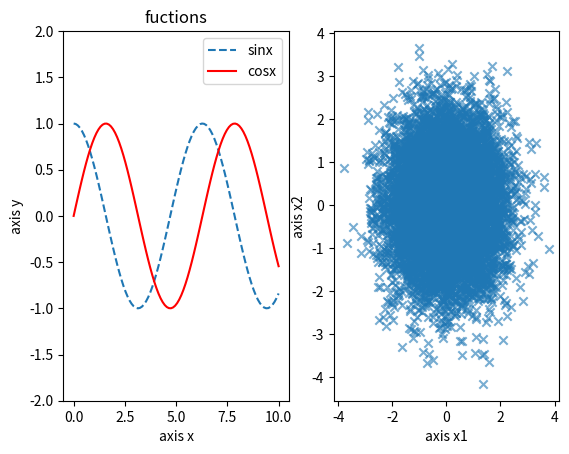

Write the Python code that produced this figure.
import matplotlib.pyplot as plt
import numpy as np

plt.subplot(1, 2, 1)
x = np.linspace(0, 10, 100)
y1 = np.cos(x)
y2 = np.sin(x)
plt.plot(x, y1, linestyle='--', label='sinx')
plt.plot(x, y2, color='red', label='cosx')
plt.axis([-0.5, 10.5, -2, 2])
plt.xlabel('axis x')
plt.ylabel('axis y')  # y轴标签
plt.title('fuctions')  # 图片标题
plt.legend()  # 画出图示

plt.subplot(1, 2, 2)
X = np.random.normal(0, 1, 10000)
Y = np.random.normal(0, 1, 10000)
plt.xlabel('axis x1')
plt.ylabel('axis x2')
plt.scatter(X, Y, alpha=0.6, marker='x')  # alpha 为透明度 1 为不透明 0 为透明

plt.show()  # 画出之前所有图
